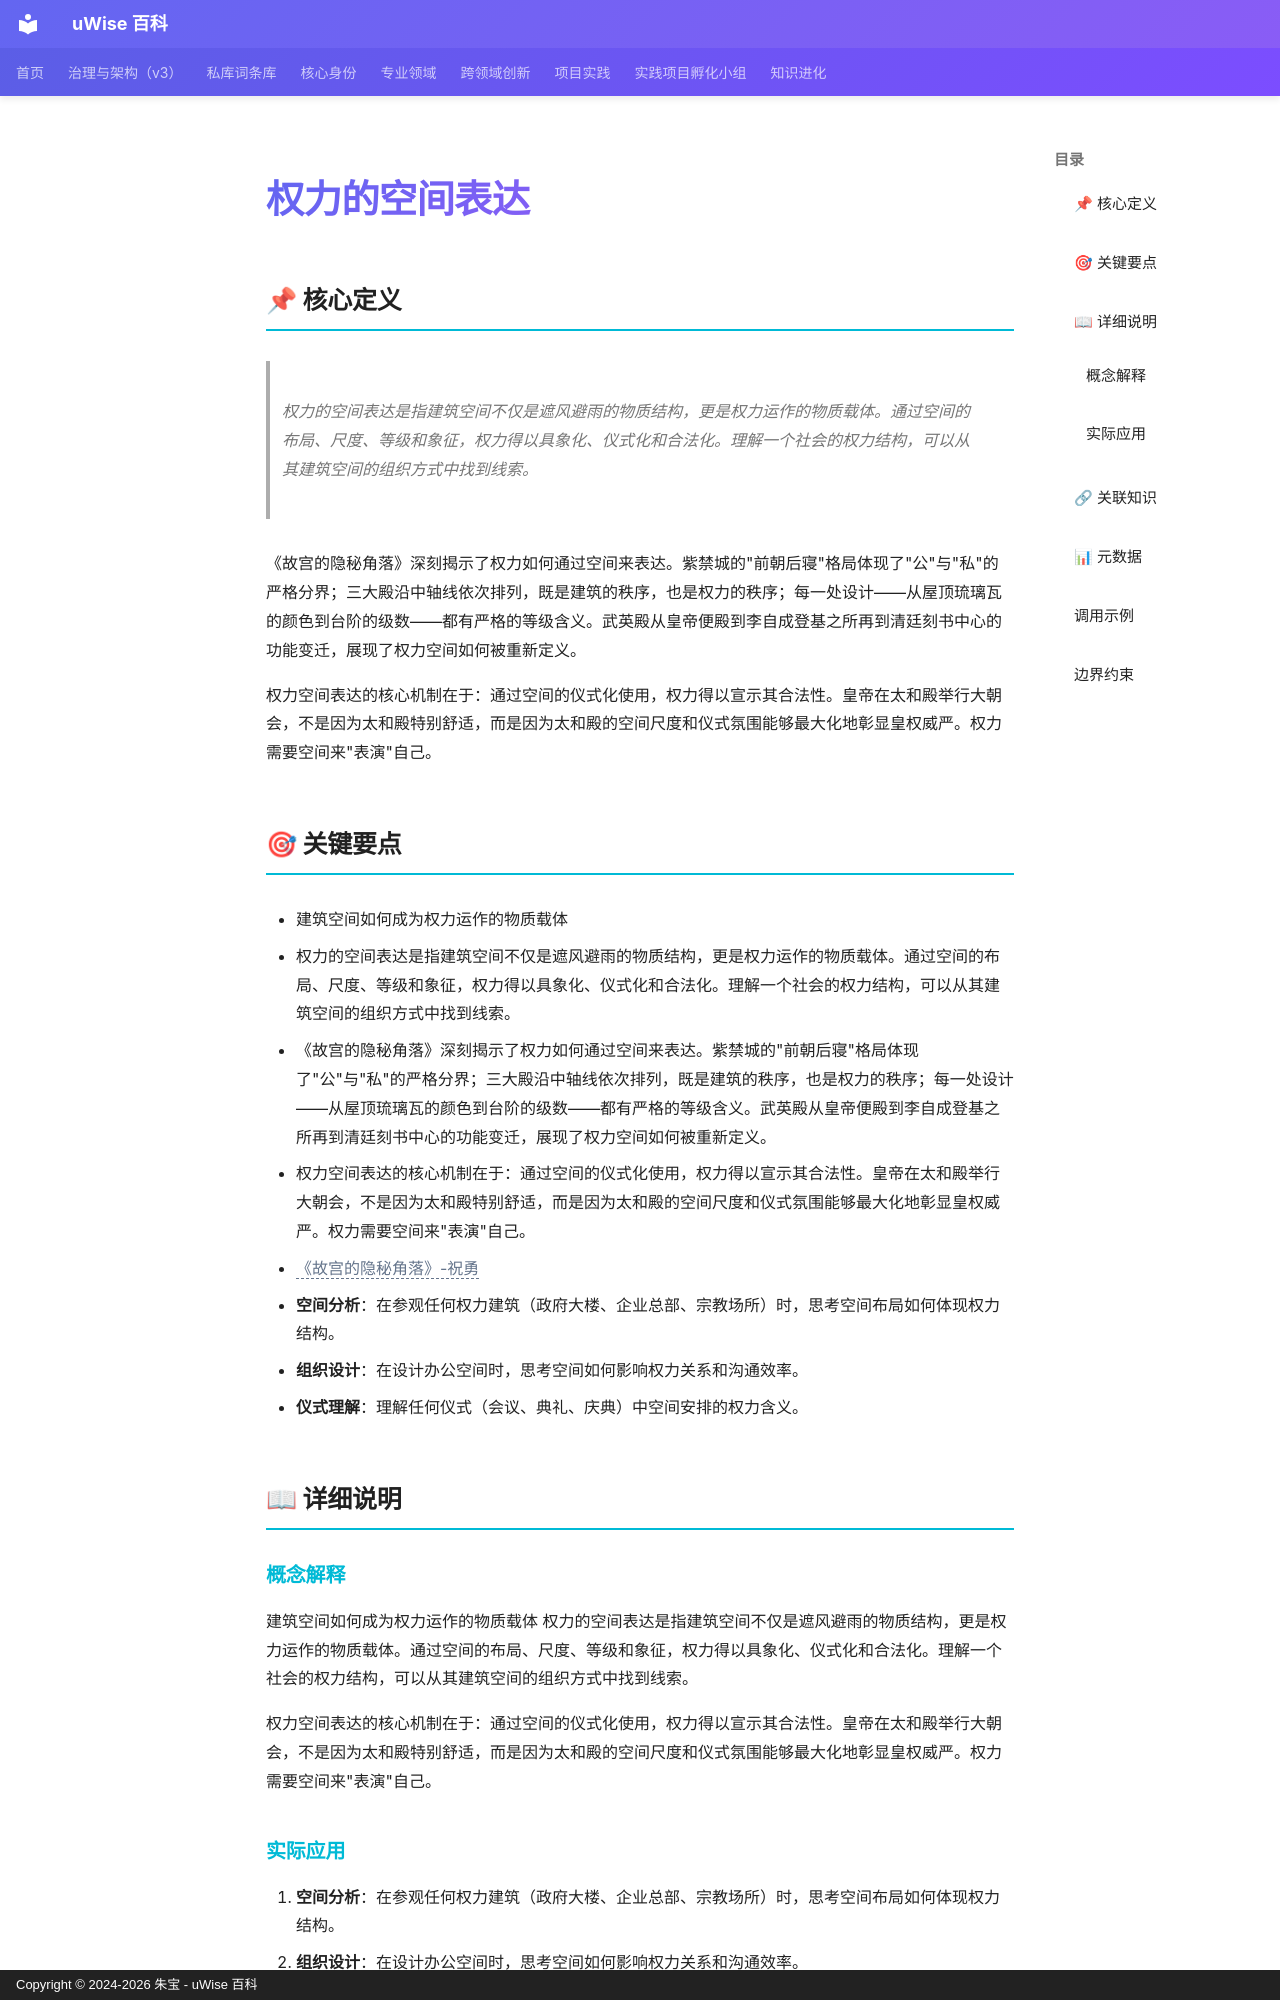

repository: zhubao315/uWise · page: vault-encyclopedia/md-2e984cd6/index.html · generator: mkdocs · copyright: Copyright © 2024-2026 朱宝 - uWise 百科

---
title: "权力的空间表达"
description: "权力的空间表达是指建筑空间不仅是遮风避雨的物质结构，更是权力运作的物质载体。通过空间的布局、尺度、等级和象征，权力得以具象化、仪式化和合法化。理解一个社会的权力结构，可以从其建筑空间的组织方式中找到线索。"
---

# 权力的空间表达

## 📌 核心定义

> 权力的空间表达是指建筑空间不仅是遮风避雨的物质结构，更是权力运作的物质载体。通过空间的布局、尺度、等级和象征，权力得以具象化、仪式化和合法化。理解一个社会的权力结构，可以从其建筑空间的组织方式中找到线索。

《故宫的隐秘角落》深刻揭示了权力如何通过空间来表达。紫禁城的"前朝后寝"格局体现了"公"与"私"的严格分界；三大殿沿中轴线依次排列，既是建筑的秩序，也是权力的秩序；每一处设计——从屋顶琉璃瓦的颜色到台阶的级数——都有严格的等级含义。武英殿从皇帝便殿到李自成登基之所再到清廷刻书中心的功能变迁，展现了权力空间如何被重新定义。

权力空间表达的核心机制在于：通过空间的仪式化使用，权力得以宣示其合法性。皇帝在太和殿举行大朝会，不是因为太和殿特别舒适，而是因为太和殿的空间尺度和仪式氛围能够最大化地彰显皇权威严。权力需要空间来"表演"自己。

## 🎯 关键要点

- 建筑空间如何成为权力运作的物质载体
- 权力的空间表达是指建筑空间不仅是遮风避雨的物质结构，更是权力运作的物质载体。通过空间的布局、尺度、等级和象征，权力得以具象化、仪式化和合法化。理解一个社会的权力结构，可以从其建筑空间的组织方式中找到线索。
- 《故宫的隐秘角落》深刻揭示了权力如何通过空间来表达。紫禁城的"前朝后寝"格局体现了"公"与"私"的严格分界；三大殿沿中轴线依次排列，既是建筑的秩序，也是权力的秩序；每一处设计——从屋顶琉璃瓦的颜色到台阶的级数——都有严格的等级含义。武英殿从皇帝便殿到李自成登基之所再到清廷刻书中心的功能变迁，展现了权力空间如何被重新定义。
- 权力空间表达的核心机制在于：通过空间的仪式化使用，权力得以宣示其合法性。皇帝在太和殿举行大朝会，不是因为太和殿特别舒适，而是因为太和殿的空间尺度和仪式氛围能够最大化地彰显皇权威严。权力需要空间来"表演"自己。
- <span class="uw-unresolved" data-target="《故宫的隐秘角落》-祝勇" title="未解析的双链目标：《故宫的隐秘角落》-祝勇">《故宫的隐秘角落》-祝勇</span>
- **空间分析**：在参观任何权力建筑（政府大楼、企业总部、宗教场所）时，思考空间布局如何体现权力结构。
- **组织设计**：在设计办公空间时，思考空间如何影响权力关系和沟通效率。
- **仪式理解**：理解任何仪式（会议、典礼、庆典）中空间安排的权力含义。

## 📖 详细说明
